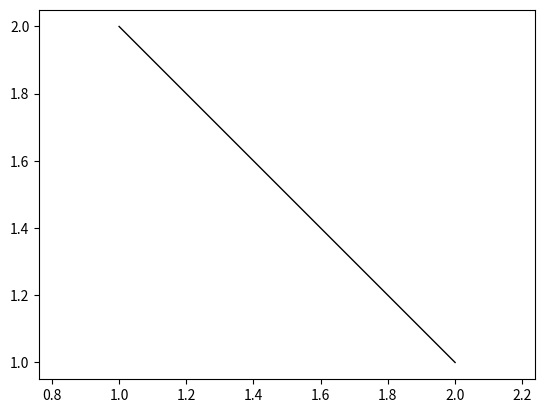

Here is the Python script that generated this plot:
"""
Reference for matplotlib artists

This example displays several of matplotlib's graphics primitives (artists)
drawn using matplotlib API. A full list of artists and the documentation is
available at http://matplotlib.org/api/artist_api.html.

[redacted]
BSD License
"""
import random

import matplotlib as mpl
mpl.rcParams['toolbar'] = 'None'
import numpy as np
import matplotlib.pyplot as plt
import matplotlib.lines as mlines
import matplotlib.patches as mpatches
from matplotlib.collections import PatchCollection



fig, ax = plt.subplots()
# create 3x3 grid to plot the artists
grid = np.mgrid[0.2:0.8:3j, 0.2:0.8:3j].reshape(2, -1).T

patches = []

# add a circle
# for i in range(10):
#     circle = mpatches.Circle([random.random()*100,random.random()*100], 1, ec="none")
#     patches.append(circle)

# add a rectangle
# rect = mpatches.Rectangle(grid[1] - [0.025, 0.05], 0.05, 0.1, ec="none")
# patches.append(rect)
# label(grid[1], "Rectangle")
#

x, y = np.array([[1,2],[2,1]])
line = mlines.Line2D(x, y, lw=1, alpha=1,color='black')


# colors = np.linspace(0, 1, len(patches))
collection = PatchCollection(patches, cmap=plt.cm.hsv, alpha=.4)
# collection.set_array(np.array(colors))
ax.add_collection(collection)
ax.add_line(line)


# plt.subplots_adjust(left=0, right=1, bottom=0, top=1)
plt.axis('equal')
# plt.axis('off')

plt.show()
